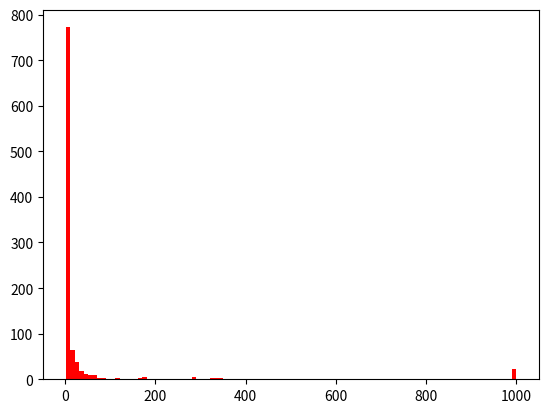

Recreate this plot in Python.
import numpy as np
import matplotlib.pyplot as plt
import random 


def caminata(umbral,punto):
        opciones=[0,1]
        
        X=0
        pasos=0
        recorrido=[]
        for i in range(umbral):
            el=random.choice(opciones)
            if X==punto:
                    break
            if el==0:
                X=X+1
                recorrido.append(X)
                pasos=pasos+1
                
            if el==1:
                X=X-1
                pasos=pasos+1
                recorrido.append(X)

        return pasos


def iterar(iteraciones):
    ret=[]
    for j in range (iteraciones):
        ret.append(np.asarray(caminata(1000,1)))
    return np.asarray(ret)

print (iterar(1000))

plt.figure()
plt.hist(iterar(1000),bins=100,color="red")
plt.savefig("Caminata.png")









        